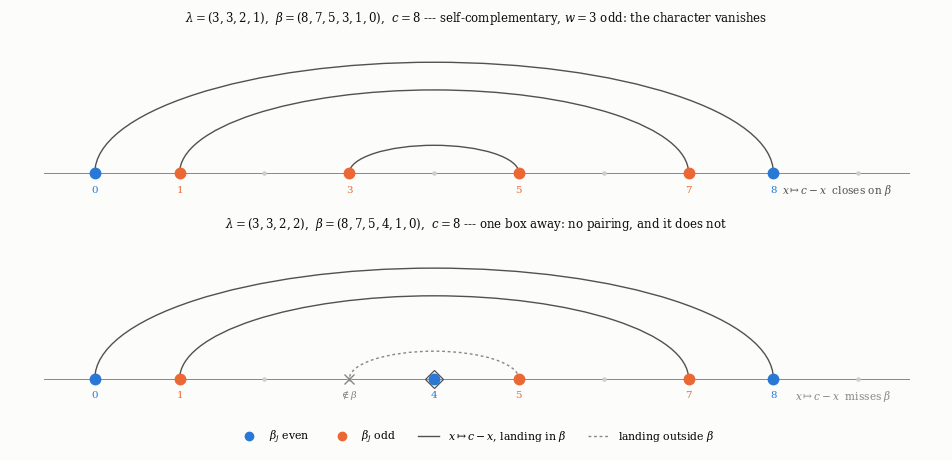

The matplotlib source for this figure:
"""
Figure: why self-complementarity kills the character, in one picture.

Authors: Carles Marin, Claude (AI assistant).

The bialternant is expanded along the two frozen rows coming from the letters 1 and -1. Their 2x2
minor is zero unless the two chosen columns carry beta's of OPPOSITE parity, so the surviving terms
are indexed by pairs (e,o) with e in E and o in O. The reflection x -> c - x, with c = w + N - 1,
acts on those terms; when beta = c - beta it maps the term set to itself, and because c is even it
preserves the parity classes, which is exactly what makes the parity sign flip while the alternant
does not. The involution is free -- a fixed point would need two beta's of equal parity in an
opposite-parity pair -- so the terms cancel in pairs and the sum is zero.

The left panel is a self-complementary shape of odd width: every arc lands on another element of
beta, and the arcs join same-parity entries. The right panel is a shape one box away from it: the
arcs miss beta, there is no pairing, and nothing cancels. Both beta sets and both arc systems are
computed from the definitions.

Palette: blue for even entries of beta, orange for odd, neutral for the integers not in beta.
Filled versus open markers double the colour for greyscale.
"""
import matplotlib
matplotlib.use("Agg")
import matplotlib.pyplot as plt
from matplotlib.patches import Arc

SURFACE = "#fcfcfb"; INK = "#0b0b0b"; SECOND = "#52514e"; MUTED = "#898781"; GRID = "#e1e0d9"
EVEN = "#2a78d6"     # blue   -- even beta
ODD = "#eb6834"      # orange -- odd beta
NONE = "#cfcec7"     # neutral

plt.rcParams.update({"font.family": "serif", "font.serif": ["DejaVu Serif"],
                     "mathtext.fontset": "dejavuserif", "font.size": 9,
                     "figure.facecolor": SURFACE, "axes.facecolor": SURFACE,
                     "savefig.facecolor": SURFACE})

N = 6                     # r = 2
RHO = list(range(N - 1, -1, -1))


def beta_of(lam):
    L = list(lam) + [0] * (N - len(lam))
    return [L[i] + RHO[i] for i in range(N)], L


def selfcomp(L):
    w = L[0] + L[N - 1]
    return (w if all(L[i] + L[N - 1 - i] == w for i in range(N)) else None)


CASES = [((3, 3, 2, 1, 0, 0), "self-complementary, $w=3$ odd: the character vanishes"),
         ((3, 3, 2, 2, 0, 0), "one box away: no pairing, and it does not")]

fig, axes = plt.subplots(2, 1, figsize=(9.6, 4.5))
for ax, (lam, title) in zip(axes, CASES):
    beta, L = beta_of(lam)
    w = selfcomp(L)
    c = (beta[0] + beta[-1])
    hi = max(beta) + 1
    ax.plot([-0.6, hi + 0.6], [0, 0], color=MUTED, lw=0.7, zorder=1)
    for x in range(0, hi + 1):
        if x not in beta:
            ax.plot([x], [0], marker='.', color=NONE, ms=4.5, zorder=2)
    for b in beta:
        col = EVEN if b % 2 == 0 else ODD
        ax.plot([b], [0], marker='o', color=col, ms=7.5, zorder=4)
        ax.annotate(str(b), (b, 0), textcoords="offset points", xytext=(0, -14),
                    ha='center', fontsize=7.4, color=col)
    # reflection arcs b -> c-b.  Collect the pairs first and de-duplicate, so that an arc whose
    # image falls OUTSIDE beta is still drawn -- drawing only when c-b > b silently hid exactly the
    # arcs that fail, which is the case the figure exists to show.
    ok = all((c - b) in beta for b in beta)
    pairs = sorted({(min(b, c - b), max(b, c - b)) for b in beta if c - b != b})
    fixed = [b for b in beta if c - b == b]
    for lo, hi_ in pairs:
        lands = (lo in beta) and (hi_ in beta)
        mid = (lo + hi_) / 2.0
        span = hi_ - lo
        ax.add_patch(Arc((mid, 0), span, span * 0.85, theta1=0, theta2=180,
                         color=(SECOND if lands else MUTED), lw=1.0,
                         linestyle='-' if lands else (0, (2, 2)), zorder=3))
        for end in (lo, hi_):
            if end not in beta:
                ax.plot([end], [0], marker='x', color=MUTED, ms=6.5, zorder=5)
                ax.annotate(r"$\notin\beta$", (end, 0), textcoords="offset points",
                            xytext=(0, -14), ha='center', fontsize=7.0, color=MUTED)
    for b in fixed:
        ax.plot([b], [0], marker='D', markerfacecolor='none', markeredgecolor=SECOND,
                ms=9, mew=0.9, zorder=5)
    ax.set_title(r"$\lambda=(%s)$,  $\beta=(%s)$,  $c=%d$ --- %s"
                 % (",".join(str(t) for t in lam if t > 0),
                    ",".join(str(b) for b in beta), c, title),
                 fontsize=8.5, color=INK, pad=7)
    ax.set_xlim(-1.0, hi + 1.0); ax.set_ylim(-0.9, (max(beta) - min(beta)) * 0.48 + 0.5)
    ax.axis('off')
    ax.text(hi + 0.4, -0.55, r"$x\mapsto c-x$" + ("  closes on $\\beta$" if ok else "  misses $\\beta$"),
            ha='right', va='center', fontsize=7.6, color=SECOND if ok else MUTED)

h = [plt.Line2D([], [], marker='o', color=EVEN, lw=0, ms=6, label=r"$\beta_j$ even"),
     plt.Line2D([], [], marker='o', color=ODD, lw=0, ms=6, label=r"$\beta_j$ odd"),
     plt.Line2D([], [], color=SECOND, lw=1.0, label=r"$x\mapsto c-x$, landing in $\beta$"),
     plt.Line2D([], [], color=MUTED, lw=1.0, ls=(0, (2, 2)), label=r"landing outside $\beta$")]
fig.legend(handles=h, loc='lower center', ncol=4, frameon=False, fontsize=7.8,
           bbox_to_anchor=(0.5, -0.02))
fig.tight_layout(rect=(0, 0.055, 1, 1))
fig.savefig("fig_involution.pdf"); fig.savefig("fig_involution.png", dpi=170)
print("wrote fig_involution.pdf / .png")
for lam, _ in CASES:
    beta, L = beta_of(lam)
    print("  lam=%s beta=%s selfcomp width=%s" % (lam, beta, selfcomp(L)))
